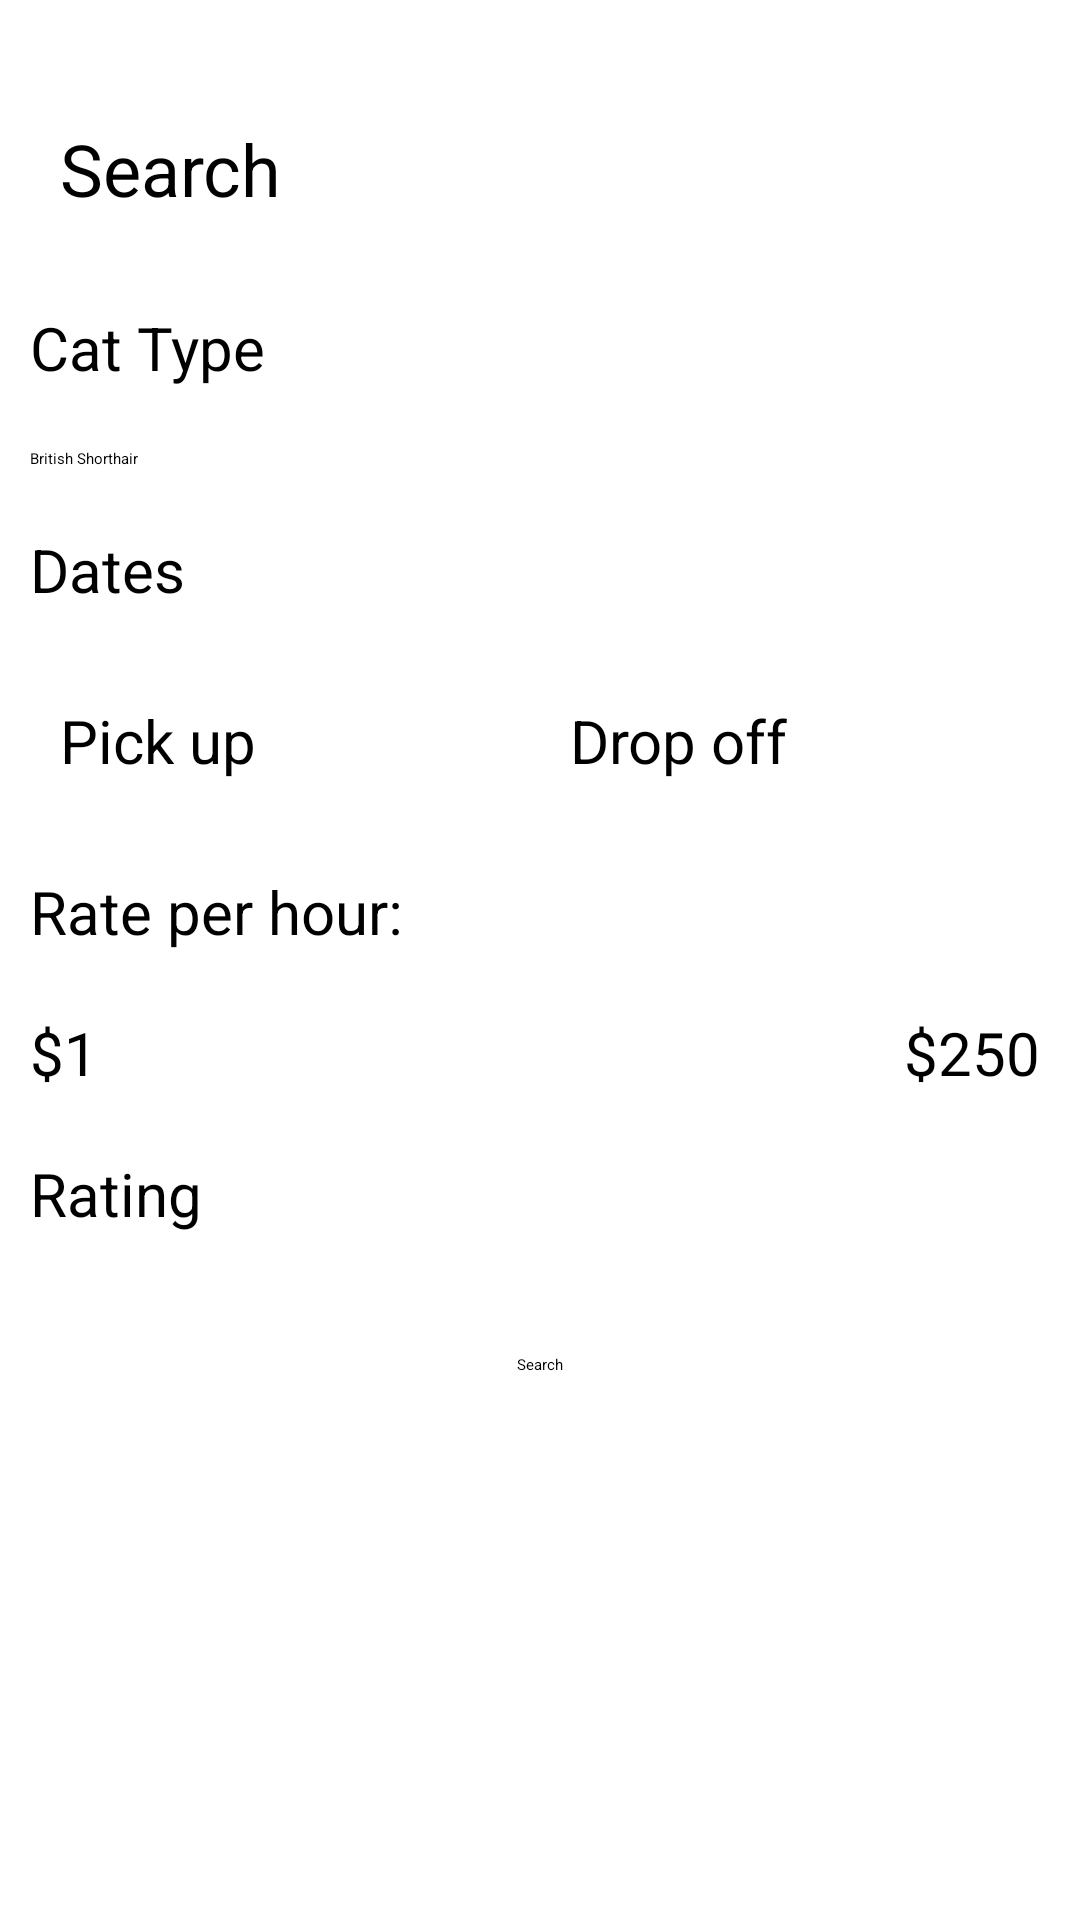

Here is an Android app screen rendered from its layout file. Give the layout XML and the strings, colors and styles it references.
<!-- AndroidManifest.xml: application theme Theme.PurrpalsApp -->
<!-- res/layout/fragment_search.xml -->
<?xml version="1.0" encoding="utf-8"?>
<LinearLayout xmlns:android="http://schemas.android.com/apk/res/android"
    xmlns:tools="http://schemas.android.com/tools"
    android:layout_width="match_parent"
    android:layout_height="match_parent"
    android:orientation="vertical"
    tools:context=".fragment_search">

    <EditText
        android:id="@+id/searchEditText"
        android:layout_width="match_parent"
        android:layout_height="wrap_content"
        android:layout_marginHorizontal="10dp"
        android:layout_marginTop="30dp"
        android:layout_marginBottom="10dp"
        android:drawableEnd="@drawable/baseline_search_24"
        android:hint="Search"
        android:padding="10dp"
        android:paddingEnd="8dp"
        android:textSize="24sp" />

    <TextView
        android:id="@+id/textView2"
        android:layout_width="match_parent"
        android:layout_height="wrap_content"
        android:layout_marginHorizontal="10dp"
        android:layout_marginVertical="10dp"
        android:text="Cat Type"
        android:textSize="20sp" />

    <Spinner
        android:id="@+id/catTypeSpinner"
        android:layout_width="match_parent"
        android:layout_height="wrap_content"
        android:layout_marginHorizontal="10dp"
        android:layout_marginVertical="10dp"
        android:layout_marginTop="16dp"
        android:entries="@array/cat_types" />

    <TextView
        android:layout_width="match_parent"
        android:layout_height="wrap_content"
        android:layout_marginHorizontal="10dp"
        android:layout_marginVertical="10dp"
        android:text="Dates"
        android:textSize="20sp" />

    <LinearLayout
        android:layout_width="match_parent"
        android:layout_height="wrap_content"
        android:layout_marginHorizontal="10dp"
        android:layout_marginVertical="10dp"
        android:layout_marginTop="16dp"
        android:orientation="horizontal">

        <EditText
            android:id="@+id/pickUpDateEditText"
            android:layout_width="0dp"
            android:layout_height="wrap_content"
            android:layout_weight="1"
            android:drawableEnd="@drawable/baseline_calendar_24"
            android:hint="Pick up"
            android:padding="10dp"
            android:paddingEnd="8dp"
            android:textSize="20sp" />

        <EditText
            android:id="@+id/dropOffDateEditText"
            android:layout_width="0dp"
            android:layout_height="wrap_content"
            android:layout_weight="1"
            android:drawableEnd="@drawable/baseline_calendar_24"
            android:hint="Drop off"
            android:padding="10dp"
            android:paddingEnd="8dp"
            android:textSize="20sp" />
    </LinearLayout>

    <TextView
        android:id="@+id/rateTextView"
        android:layout_width="match_parent"
        android:layout_height="wrap_content"
        android:layout_marginHorizontal="10dp"
        android:layout_marginVertical="10dp"
        android:layout_marginTop="8dp"
        android:text="Rate per hour:"
        android:textSize="20sp" />

    <LinearLayout
        android:layout_width="match_parent"
        android:layout_height="wrap_content"
        android:layout_marginHorizontal="10dp"
        android:layout_marginVertical="10dp"
        android:orientation="horizontal">

        <TextView
            android:id="@+id/textView3"
            android:layout_width="0dp"
            android:layout_height="wrap_content"
            android:layout_gravity="center"
            android:layout_weight="2"
            android:text="$1"
            android:textSize="20sp" />

        <SeekBar
            android:id="@+id/rateSeekBar"
            android:layout_width="0dp"
            android:layout_height="wrap_content"
            android:layout_gravity="center"
            android:layout_marginTop="0dp"
            android:layout_weight="10" />

        <TextView
            android:id="@+id/textView4"
            android:layout_width="0dp"
            android:layout_height="wrap_content"
            android:layout_gravity="center"
            android:layout_weight="2"
            android:text="$250"
            android:textSize="20sp" />
    </LinearLayout>

    <TextView
        android:id="@+id/textView5"
        android:layout_width="wrap_content"
        android:layout_height="wrap_content"
        android:layout_marginHorizontal="10dp"
        android:layout_marginVertical="10dp"
        android:text="Rating"
        android:textSize="20sp" />

    <RatingBar
        android:id="@+id/ratingBar"
        android:layout_width="wrap_content"
        android:layout_height="wrap_content"
        android:layout_gravity="center"
        android:layout_marginHorizontal="10dp"
        android:layout_marginVertical="10dp"
        android:layout_marginTop="16dp"
        android:numStars="5"
        android:stepSize="1" />

    <Button
        android:id="@+id/searchButton"
        android:layout_width="wrap_content"
        android:layout_height="wrap_content"
        android:layout_gravity="center"
        android:layout_marginHorizontal="10dp"
        android:layout_marginVertical="10dp"
        android:layout_marginTop="16dp"
        android:text="Search" />

</LinearLayout>
<!-- resources referenced by this layout -->
<resources>
  <string-array name="cat_types">
          <item>British Shorthair</item>
          <item>Siamese</item>
          <item>Persian</item>
          
      </string-array>
</resources>
